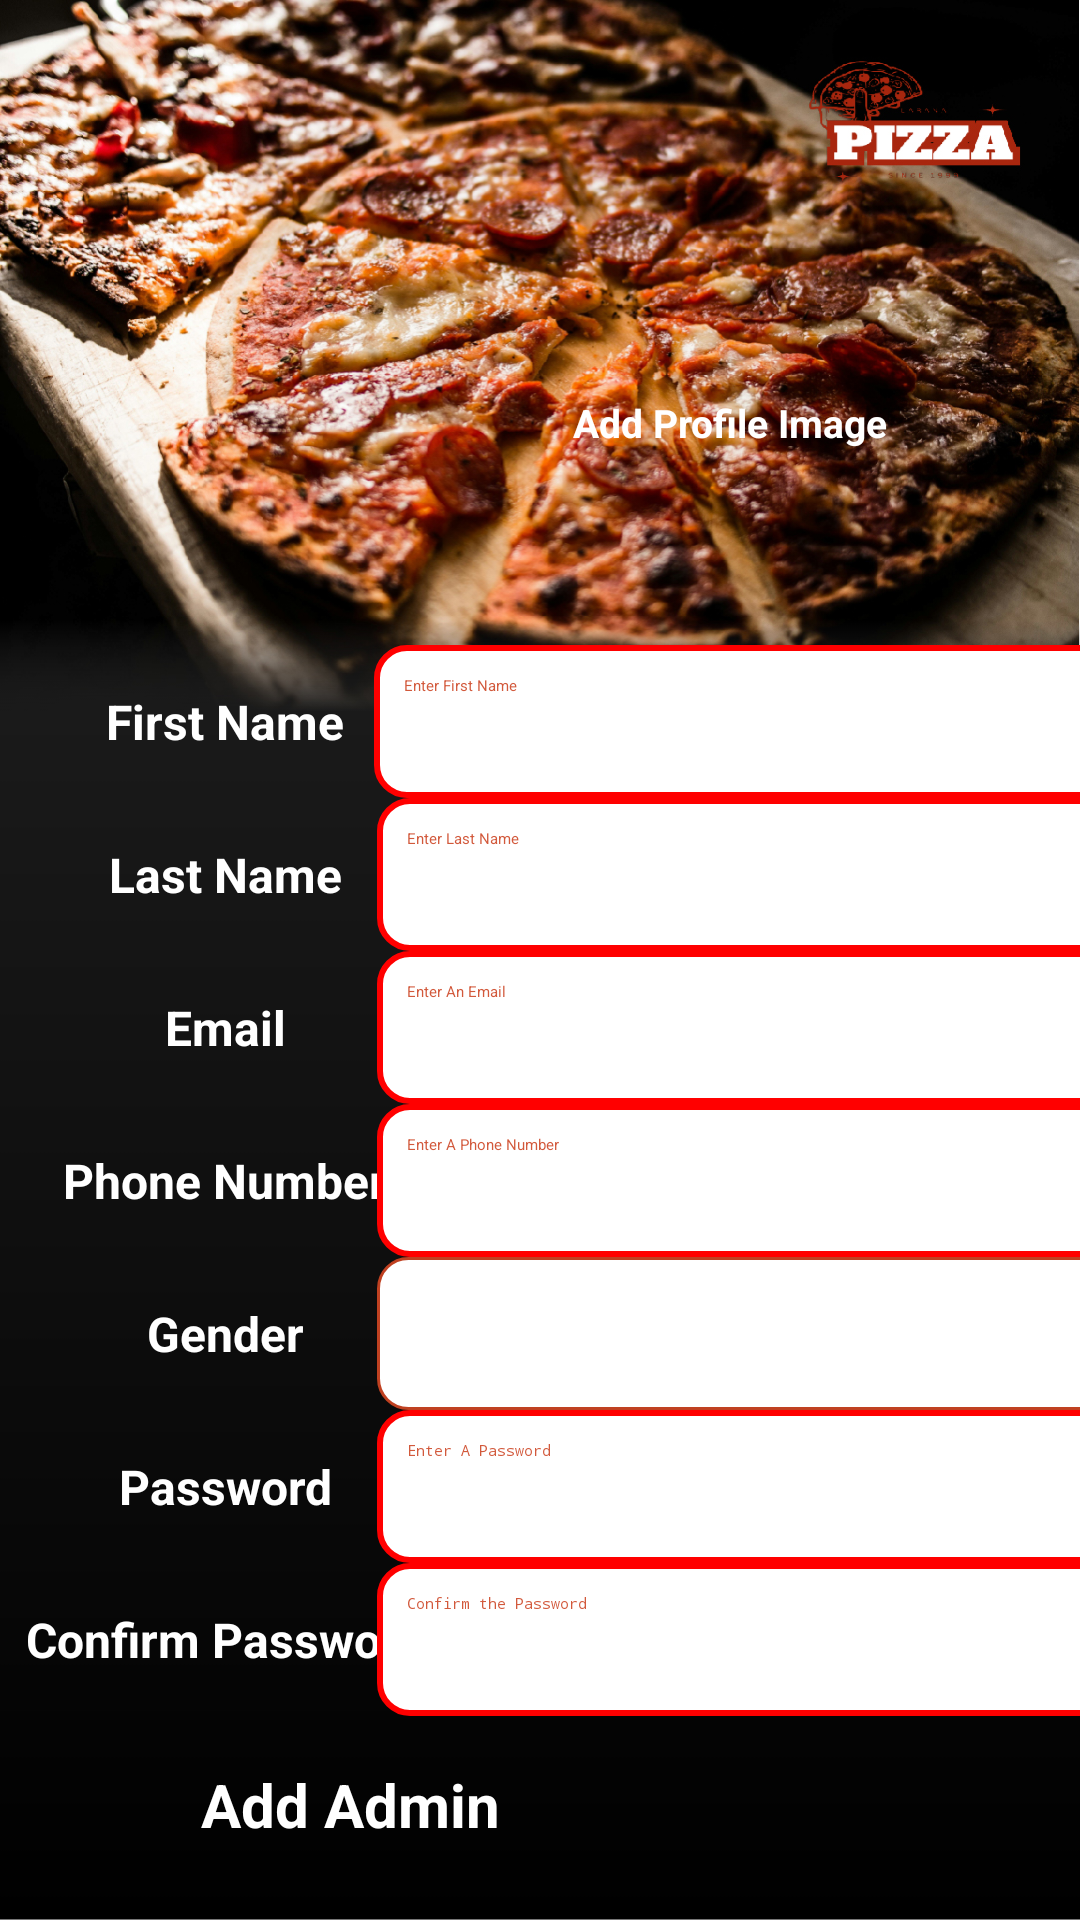

Write the Android layout XML for this screen, with the resource values it uses.
<!-- AndroidManifest.xml: application theme Theme.FinalProject -->
<!-- res/layout/fragment_add_admin.xml -->
<?xml version="1.0" encoding="utf-8"?>
<androidx.constraintlayout.widget.ConstraintLayout xmlns:android="http://schemas.android.com/apk/res/android"
    xmlns:app="http://schemas.android.com/apk/res-auto"
    xmlns:tools="http://schemas.android.com/tools"
    android:id="@+id/main"
    android:layout_width="match_parent"
    android:layout_height="match_parent"
    android:background="@drawable/signin"
    tools:context=".activities.SignUp">


    <TextView
        android:id="@+id/fnameT"
        android:layout_width="150dp"
        android:layout_height="51dp"
        android:layout_marginTop="47dp"
        android:layout_weight="1"
        android:text="First Name"
        android:gravity="center"
        android:textAlignment="center"
        android:textSize="16sp"
        android:textStyle="bold"
        android:textColor="@color/white"
        app:layout_constraintEnd_toStartOf="@+id/fname"
        app:layout_constraintHorizontal_bias="0.0"
        app:layout_constraintStart_toStartOf="parent"
        app:layout_constraintTop_toBottomOf="@+id/firenasImage" />

    <EditText
        android:id="@+id/fname"
        android:layout_width="259dp"
        android:layout_height="51dp"
        android:layout_marginStart="150dp"
        android:layout_marginTop="47dp"
        android:layout_weight="1"
        android:background="@drawable/style"
        android:ems="10"
        android:hint="Enter First Name"
        android:inputType="text"
        android:padding="10dp"
        android:textColor="#C52700"
        android:textColorHint="#C4C52700"
        app:layout_constraintEnd_toEndOf="parent"
        app:layout_constraintHorizontal_bias="0.521"
        app:layout_constraintStart_toStartOf="parent"
        app:layout_constraintTop_toBottomOf="@+id/firenasImage" />

    <TextView
        android:id="@+id/lastName"
        android:layout_width="150dp"
        android:layout_height="51dp"
        android:layout_weight="1"
        android:text="Last Name"
        android:gravity="center"
        android:textAlignment="center"
        android:textColor="@color/white"
        android:textSize="16sp"
        android:textStyle="bold"
        app:layout_constraintEnd_toEndOf="parent"
        app:layout_constraintHorizontal_bias="0.0"
        app:layout_constraintStart_toStartOf="parent"
        app:layout_constraintTop_toBottomOf="@+id/fnameT" />

    <EditText
        android:id="@+id/lname"
        android:layout_width="259dp"
        android:layout_height="51dp"
        android:layout_marginStart="150dp"
        android:layout_weight="1"
        android:hint="Enter Last Name"
        android:padding="10dp"
        android:textColor="#C52700"
        android:textColorHint="#C4C52700"
        android:background="@drawable/style"
        android:inputType="text"
        app:layout_constraintEnd_toEndOf="parent"
        app:layout_constraintStart_toStartOf="parent"
        app:layout_constraintTop_toBottomOf="@+id/fname" />

    <TextView
        android:id="@+id/eemail"
        android:layout_width="150dp"
        android:layout_height="51dp"
        android:layout_weight="1"
        android:text="Email"
        android:textAlignment="center"
        android:gravity="center"
        android:textColor="@color/white"
        android:textSize="16sp"
        android:textStyle="bold"
        app:layout_constraintEnd_toEndOf="parent"
        app:layout_constraintHorizontal_bias="0.0"
        app:layout_constraintStart_toStartOf="parent"
        app:layout_constraintTop_toBottomOf="@+id/lastName" />

    <EditText
        android:id="@+id/email"
        android:layout_width="259dp"
        android:layout_height="51dp"
        android:layout_marginStart="150dp"
        android:hint="Enter An Email"
        android:padding="10dp"
        android:inputType="textEmailAddress"
        android:background="@drawable/style"
        app:layout_constraintEnd_toEndOf="parent"
        app:layout_constraintStart_toStartOf="parent"
        app:layout_constraintTop_toBottomOf="@+id/lname"
        android:textColor="#C52700"
        android:textColorHint="#C4C52700"/>

    <TextView
        android:id="@+id/PhoneNumber"
        android:layout_width="150dp"
        android:layout_height="51dp"
        android:layout_weight="1"
        android:text="Phone Number"
        android:textAlignment="center"
        android:gravity="center"
        android:textSize="16sp"
        android:textColor="@color/white"
        android:textStyle="bold"
        app:layout_constraintEnd_toEndOf="parent"
        app:layout_constraintHorizontal_bias="0.0"
        app:layout_constraintStart_toStartOf="parent"
        app:layout_constraintTop_toBottomOf="@+id/eemail" />

    <EditText
        android:id="@+id/phoneNum"
        android:layout_width="259dp"
        android:layout_height="51dp"
        android:layout_marginStart="150dp"
        android:hint="Enter A Phone Number"
        android:inputType="phone"
        android:padding="10dp"
        android:background="@drawable/style"
        app:layout_constraintEnd_toEndOf="parent"
        app:layout_constraintStart_toStartOf="@+id/PhoneNumber"
        app:layout_constraintTop_toBottomOf="@+id/email"
        android:textColor="#C52700"
        android:textColorHint="#C4C52700"/>

    <TextView
        android:id="@+id/Gender"
        android:layout_width="150dp"
        android:layout_height="51dp"
        android:layout_weight="1"
        android:text="Gender"
        android:textAlignment="center"
        android:gravity="center"
        android:textColor="@color/white"
        android:textSize="16sp"
        android:textStyle="bold"
        app:layout_constraintEnd_toEndOf="parent"
        app:layout_constraintHorizontal_bias="0.0"
        app:layout_constraintStart_toStartOf="parent"
        app:layout_constraintTop_toBottomOf="@+id/PhoneNumber" />

    <Spinner
        android:id="@+id/genderSp"
        android:layout_width="259dp"
        android:layout_height="51dp"
        android:layout_marginStart="150dp"
        android:padding="10dp"
        android:textColor="#000000"
        android:textStyle="bold"
        android:background="@drawable/edittext_background"
        app:layout_constraintEnd_toEndOf="parent"
        app:layout_constraintStart_toStartOf="@+id/Gender"
        app:layout_constraintTop_toBottomOf="@+id/phoneNum" />

    <TextView
        android:id="@+id/ppassword"
        android:layout_width="150dp"
        android:layout_height="51dp"
        android:layout_weight="1"
        android:text="Password"
        android:textAlignment="center"
        android:gravity="center"
        android:textColor="@color/white"
        android:textSize="16sp"
        android:textStyle="bold"
        app:layout_constraintEnd_toEndOf="parent"
        app:layout_constraintHorizontal_bias="0.0"
        app:layout_constraintStart_toStartOf="parent"
        app:layout_constraintTop_toBottomOf="@+id/Gender" />

    <EditText
        android:id="@+id/password"
        android:layout_width="259dp"
        android:layout_height="51dp"
        android:layout_marginStart="150dp"
        android:textColor="#C52700"
        android:textColorHint="#C4C52700"        android:ems="10"
        android:hint="Enter A Password"
        android:padding="10dp"
        android:inputType="textPassword"
        android:background="@drawable/style"
        app:layout_constraintEnd_toEndOf="parent"
        app:layout_constraintStart_toStartOf="@+id/ppassword"
        app:layout_constraintTop_toBottomOf="@+id/genderSp" />

    <TextView
        android:id="@+id/cpassword"
        android:layout_width="150dp"
        android:layout_height="51dp"
        android:layout_weight="1"
        android:text="Confirm Password"
        android:textAlignment="center"
        android:gravity="center"
        android:textSize="16sp"
        android:textColor="@color/white"
        android:textStyle="bold"
        app:layout_constraintEnd_toEndOf="parent"
        app:layout_constraintHorizontal_bias="0.0"
        app:layout_constraintStart_toStartOf="parent"
        app:layout_constraintTop_toBottomOf="@+id/ppassword" />

    <EditText
        android:id="@+id/confirmPassword"
        android:layout_width="259dp"
        android:layout_height="51dp"
        android:layout_marginStart="150dp"
        android:hint="Confirm the Password"
        android:inputType="textPassword"
        android:padding="10dp"
        app:layout_constraintEnd_toEndOf="parent"
        android:background="@drawable/style"
        app:layout_constraintStart_toStartOf="@+id/cpassword"
        app:layout_constraintTop_toBottomOf="@+id/password"
        android:textColor="#C52700"
        android:textColorHint="#C4C52700"/>

    <Button
        android:id="@+id/updateButton"
        android:layout_width="228dp"
        android:layout_height="55dp"
        android:layout_marginTop="16dp"
        android:backgroundTint="#C62700"
        android:text="Add Admin"
        android:textAllCaps="false"
        android:textColor="#FFFFFF"
        android:textColorLink="#EA7F13"
        android:textSize="20sp"
        android:textStyle="bold"
        app:cornerRadius="30dp"
        app:icon="@drawable/admin_1_svgrepo_com"
        app:iconTint="#FFFFFF"
        app:layout_constraintEnd_toEndOf="parent"
        app:layout_constraintHorizontal_bias="0.508"
        app:layout_constraintStart_toStartOf="parent"
        app:layout_constraintTop_toBottomOf="@+id/cpassword"
        app:strokeColor="#5A1515" />

    <ImageView
        android:id="@+id/firenasImage"
        android:layout_width="148dp"
        android:layout_height="152dp"
        android:scaleType="centerCrop"
        android:layout_marginTop="16dp"
        app:layout_constraintEnd_toEndOf="parent"
        app:layout_constraintHorizontal_bias="0.109"
        app:layout_constraintStart_toStartOf="parent"
        app:layout_constraintTop_toTopOf="parent"
        app:srcCompat="@drawable/man" />

    <Button
        android:id="@+id/uploadImageToFirebase"
        android:layout_width="186dp"
        android:layout_height="59dp"
        android:layout_marginStart="21dp"

        android:layout_marginTop="132dp"
        android:backgroundTint="#C62700"
        android:text="Add Profile Image"
        android:textColor="#FFFFFF"
        android:textSize="13sp"
        android:textStyle="bold"
        app:cornerRadius="30dp"
        app:icon="@android:drawable/ic_input_add"
        app:iconTint="#FFFFFF"
        app:layout_constraintEnd_toEndOf="parent"
        app:layout_constraintHorizontal_bias="0.074"
        app:layout_constraintStart_toEndOf="@+id/firenasImage"
        app:layout_constraintTop_toTopOf="parent"
        tools:iconPadding="0sp"
        tools:iconSize="20sp" />

</androidx.constraintlayout.widget.ConstraintLayout>
<!-- resources referenced by this layout -->
<resources>
  <color name="white">#FFFFFFFF</color>
  <!-- drawable admin_1_svgrepo_com (drawable) -->
  <vector xmlns:android="http://schemas.android.com/apk/res/android"
      android:width="800dp"
      android:height="800dp"
      android:viewportWidth="512"
      android:viewportHeight="512">
    <path
        android:pathData="M213.3,384c0,-87 65.2,-158.7 149.3,-169.2c0,-0.9 0,-1.5 0,-1.5c5.5,-8 21.3,-21.3 21.3,-42.7s-21.3,-42.7 -21.3,-53.3C362.7,32 319.2,0 256,0c-60.5,0 -106.7,32 -106.7,117.3c0,10.7 -21.3,32 -21.3,53.3s15.2,35.4 21.3,42.7c0,0 0,21.3 10.7,53.3c0,10.7 21.3,21.3 32,32c0,10.7 0,21.3 -10.7,42.7L64,362.7C21.3,373.3 0,448 0,512h271.4C235.9,480.7 213.3,435 213.3,384zM384,256c-70.7,0 -128,57.3 -128,128s57.3,128 128,128s128,-57.3 128,-128S454.7,256 384,256zM469.3,405.3h-64v64h-42.7v-64h-64v-42.7h64v-64h42.7v64h64V405.3z"
        android:fillColor="#000000"/>
  </vector>
  <!-- drawable edittext_background (drawable) -->
  <?xml version="1.0" encoding="utf-8"?>
  <shape xmlns:android="http://schemas.android.com/apk/res/android"
      android:shape="rectangle">
      <solid android:color="#FFFFFF" />
      <corners android:radius="10dp" />
  
      <stroke android:width="1dp" android:color="#C04121" />
  </shape>
  <!-- drawable signin: jpg bitmap (drawable, 887322 bytes) -->
  <!-- drawable style (drawable) -->
  <?xml version="1.0" encoding="utf-8"?>
  <shape xmlns:android="http://schemas.android.com/apk/res/android">
      <corners android:radius="10dp" />
      <stroke android:color="@color/red" android:width="2dp" />
      <solid android:color="@color/white" />
  </shape>
  <color name="red">#FF0000</color>
</resources>
